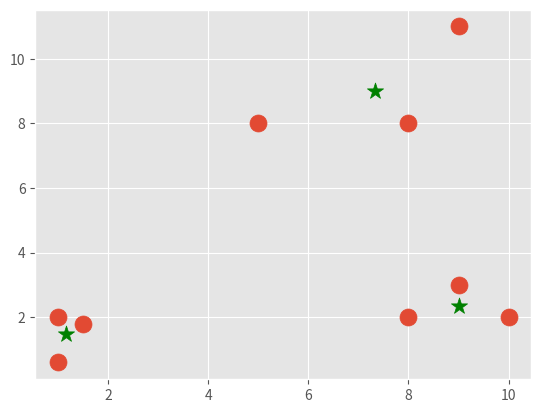

This chart was generated by the following Python code:
# -*- coding: utf-8 -*-
"""
Created on Fri Feb 10 01:06:17 2017

[redacted]
"""

import matplotlib.pyplot as plt
from matplotlib import style
style.use('ggplot')
import numpy as np

X = np.array([[1, 2],
             [1.5, 1.8],
             [5, 8],
             [8, 8],
             [1, 0.6],
             [9, 11],
             [8,2],
             [10,2],
             [9,3]])

#plt.scatter(X[:,0], X[:,1], s=150)
#print (X[:,1])
#print (X.shape)

#plt.show

colors = 10*["g","r","c","b","k"]

class Mean_Shift:
    def __init__(self, radius = 5):
        self.radius = radius
        
    def fit(self, data):
        centroids = {}
        for i in range(len(data)):
            centroids[i] = data[i]
            
        while True:
            new_centroids = []
            for i in centroids:
                in_bandwidth = []
                centroid = centroids[i]
                for featureset in data:
                    if np.linalg.norm(featureset-centroid) < self.radius:
                        in_bandwidth.append(featureset)
                        
                new_centroid = np.average(in_bandwidth, axis = 0)
                new_centroids.append(tuple(new_centroid))
                
            uniques = sorted(list(set(new_centroids)))
            
            prev_centroids = dict(centroids)
            
            centroids = {}

            for i in range(len(uniques)):
                centroids[i] = np.array(uniques[i])
                
            optimized = True
            
            for i in centroids:
                if not np.array_equal(prev_centroids[i], centroids[i]):
                    optimized = False
                if not optimized:
                    break
                
            if optimized:
                break
        
        self.centroids = centroids
        

def predict(self, data):
    pass


clf = Mean_Shift()

clf.fit(X)

centroids = clf.centroids

plt.scatter(X[:,0], X[:,1], s = 150)


for c in centroids:
    plt.scatter(centroids[c][0], centroids[c][1], color = 'g', marker = '*', s = 150)

plt.show()        